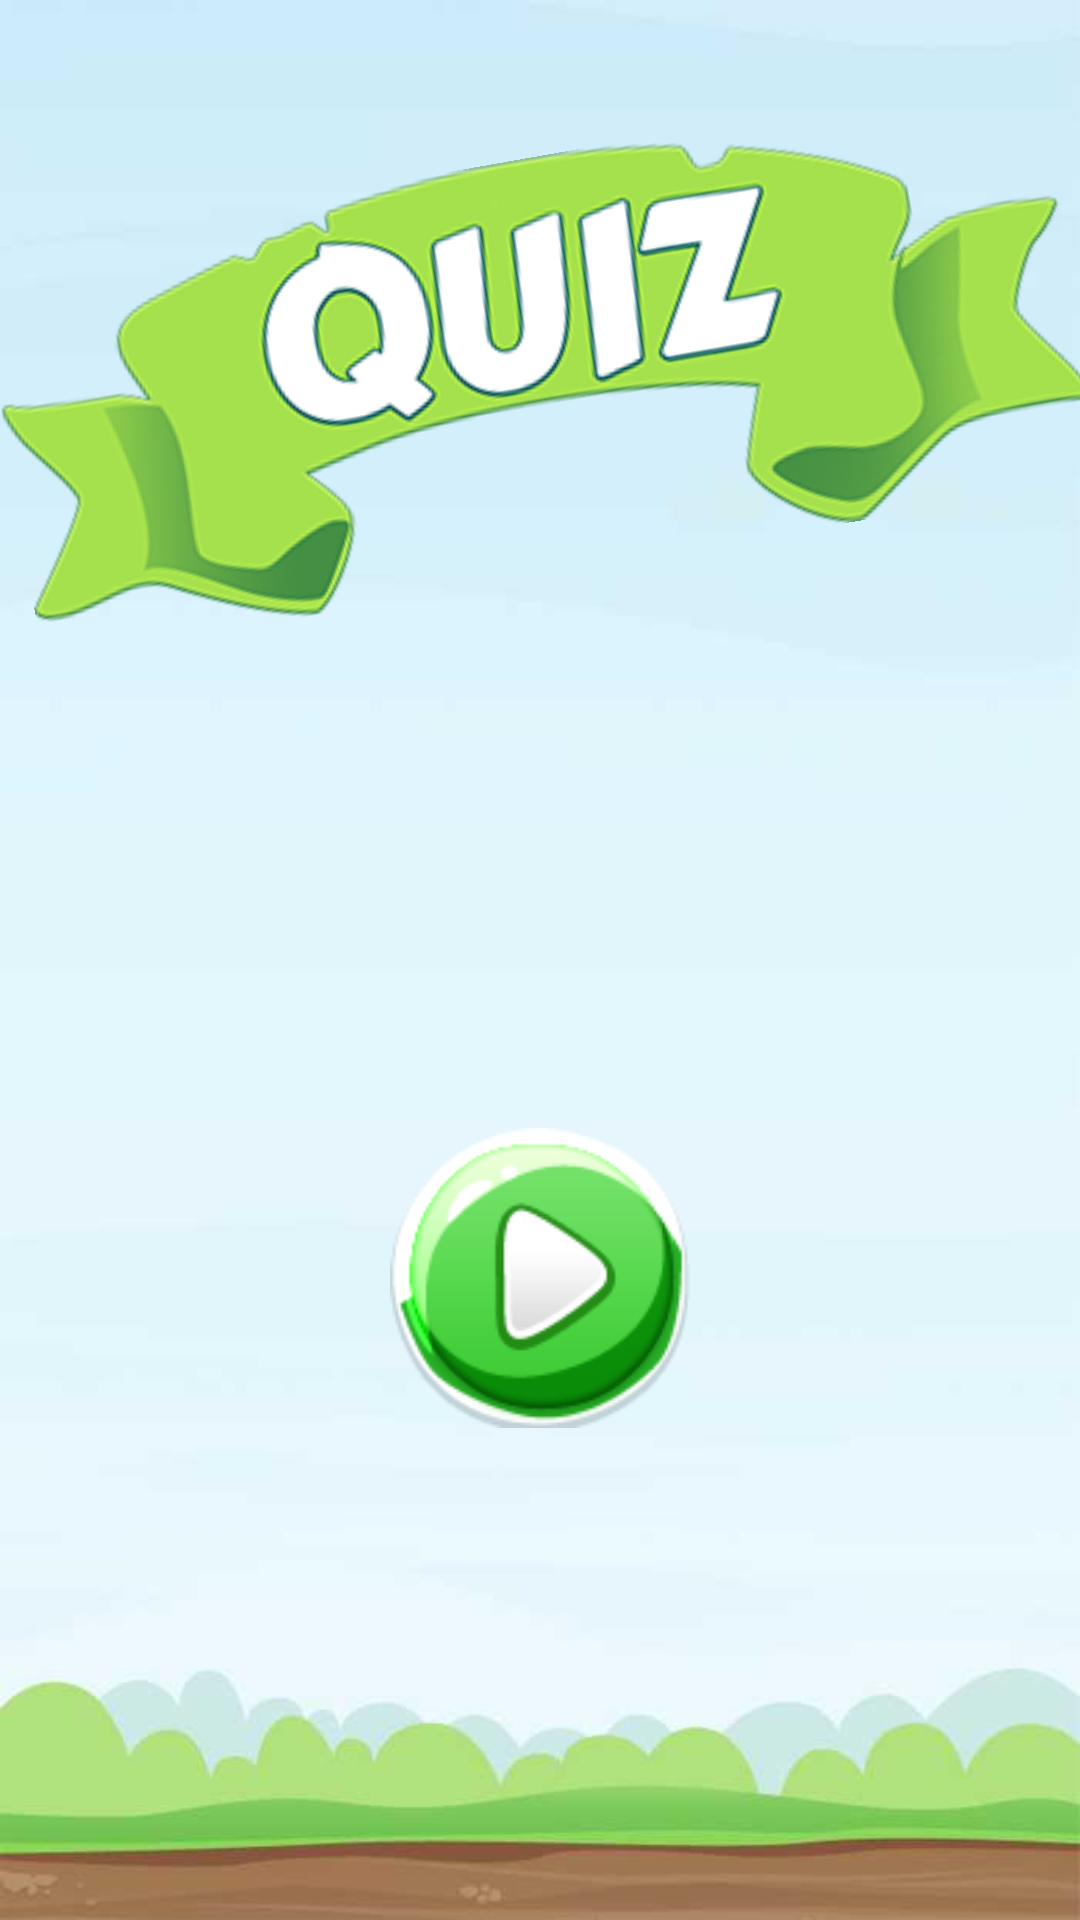

The Android layout XML behind this screen, and the referenced resources:
<!-- AndroidManifest.xml: application theme AppTheme -->
<!-- res/layout/activity_home.xml -->
<?xml version="1.0" encoding="utf-8"?>
<android.support.constraint.ConstraintLayout xmlns:android="http://schemas.android.com/apk/res/android"
    xmlns:app="http://schemas.android.com/apk/res-auto"
    xmlns:tools="http://schemas.android.com/tools"
    android:layout_width="match_parent"
    android:layout_height="match_parent"
    tools:context="br.com.imoob.quiz.activities.HomeActivity">

    <ImageView
        android:id="@+id/imageTitle"
        android:layout_width="match_parent"
        android:layout_height="wrap_content"
        android:layout_marginBottom="8dp"
        android:layout_marginEnd="0dp"
        android:layout_marginStart="0dp"
        android:layout_marginTop="32dp"
        android:rotation="-10"
        app:layout_constraintBottom_toTopOf="@+id/imageButtonPlay"
        app:layout_constraintEnd_toEndOf="parent"
        app:layout_constraintHorizontal_bias="1.0"
        app:layout_constraintStart_toStartOf="parent"
        app:layout_constraintTop_toTopOf="parent"
        app:layout_constraintVertical_bias="0.084"
        app:srcCompat="@drawable/ic_title" />

    <ImageButton
        android:id="@+id/imageButtonPlay"
        android:layout_width="wrap_content"
        android:layout_height="wrap_content"
        android:layout_marginBottom="164dp"
        android:layout_marginEnd="8dp"
        android:layout_marginStart="8dp"
        android:background="@null"
        app:layout_constraintBottom_toBottomOf="parent"
        app:layout_constraintEnd_toEndOf="parent"
        app:layout_constraintStart_toStartOf="parent"
        app:srcCompat="@drawable/ic_play" />
</android.support.constraint.ConstraintLayout>
<!-- resources referenced by this layout -->
<resources>
  <!-- drawable ic_play: png bitmap (drawable-hdpi, 24126 bytes) -->
  <!-- drawable ic_title: png bitmap (drawable, 37463 bytes) -->
  <style name="AppTheme" parent="BaseAppTheme">
          <item name="android:windowBackground">@drawable/background</item>
      </style>
  <style name="BaseAppTheme" parent="Theme.AppCompat.Light.NoActionBar">
          
          <item name="colorPrimary">@color/colorPrimary</item>
          
          <item name="colorPrimaryDark">@color/colorPrimaryDark</item>
          
          <item name="colorAccent">@color/colorAccent</item>
          
          <item name="colorControlHighlight">@color/colorAccent</item>
  
  
      </style>
  <!-- drawable background: jpg bitmap (drawable, 9777 bytes) -->
  <!-- not gathered from this repository: default colours our renderer supplied (Android Studio template values) -->
  <color name="colorPrimary">#FF6200EE</color>
  <color name="colorPrimaryDark">#FF3700B3</color>
  <color name="colorAccent">#FF03DAC5</color>
</resources>
